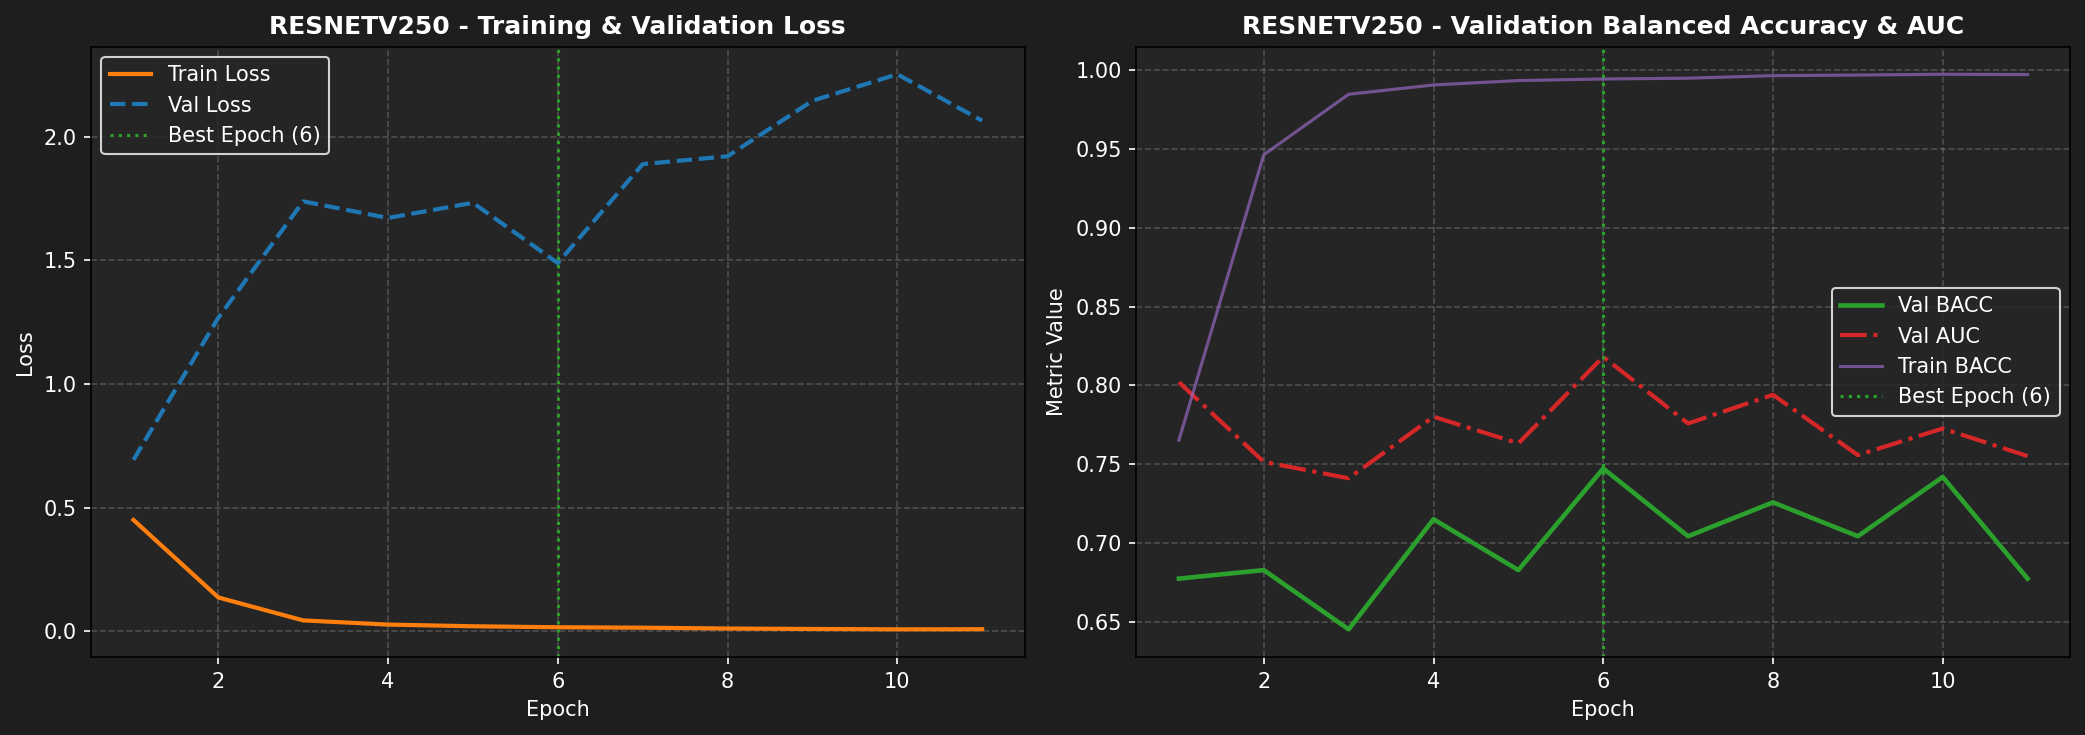

The table this chart was drawn from, first rows:
epoch, train_loss, train_bacc, train_auc, train_sn, train_sp, val_loss, val_bacc, val_auc, val_sn, val_sp, lr
1, 0.4501, 0.7653, 0.86, 0.8228, 0.7077, 0.6935, 0.6774, 0.8021, 0.5914, 0.7634, 9.972883382072954e-05
2, 0.1363, 0.9465, 0.989, 0.9473, 0.9457, 1.268, 0.6828, 0.7515, 0.7419, 0.6237, 9.891830623632339e-05
3, 0.0435, 0.9849, 0.9988, 0.9849, 0.9849, 1.739, 0.6452, 0.7411, 0.7419, 0.5484, 9.757729755661011e-05
4, 0.0266, 0.9908, 0.9995, 0.9906, 0.991, 1.672, 0.7151, 0.7802, 0.7742, 0.6559, 9.572050015330873e-05
5, 0.0198, 0.9936, 0.9997, 0.9934, 0.9937, 1.733, 0.6828, 0.7633, 0.7957, 0.5699, 9.336825748732972e-05
6, 0.0158, 0.9946, 0.9998, 0.9947, 0.9945, 1.489, 0.7473, 0.8182, 0.828, 0.6667, 9.05463412215599e-05
7, 0.014, 0.9951, 0.9998, 0.9952, 0.995, 1.89, 0.7043, 0.7759, 0.7742, 0.6344, 8.728566886113101e-05
8, 0.0106, 0.9967, 0.9999, 0.9969, 0.9966, 1.922, 0.7258, 0.7941, 0.7527, 0.6989, 8.362196501476347e-05
9, 0.0088, 0.9971, 0.9999, 0.9974, 0.9969, 2.146, 0.7043, 0.7558, 0.7419, 0.6667, 7.959536998847741e-05
10, 0.0074, 0.9976, 1.0, 0.9976, 0.9977, 2.253, 0.7419, 0.7727, 0.7204, 0.7634, 7.524999999999999e-05
11, 0.0078, 0.9974, 0.9999, 0.9975, 0.9974, 2.066, 0.6774, 0.7552, 0.6989, 0.6559, 7.06334638322521e-05
